Photos from the image-classification dataset "data" in the GitHub repository imbiswas/testcash. Its 2 classes are: ten, twenty.

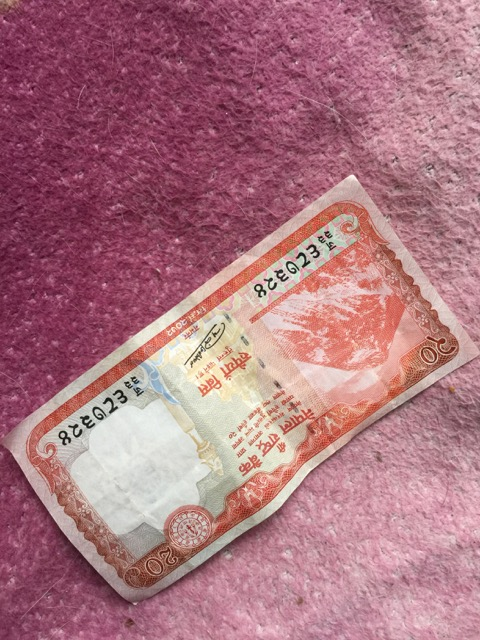
Label: twenty

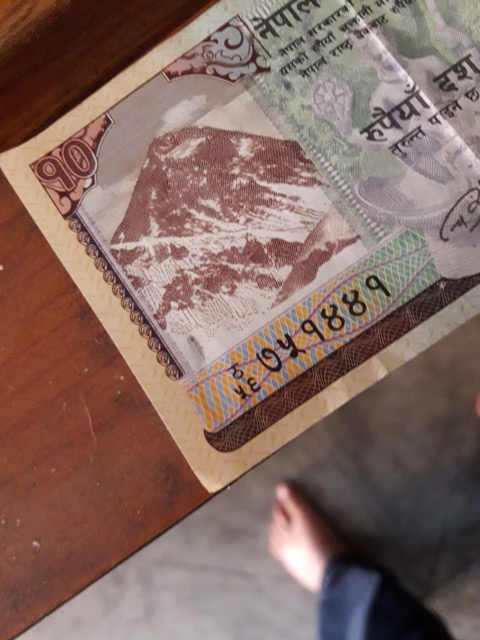
Label: ten

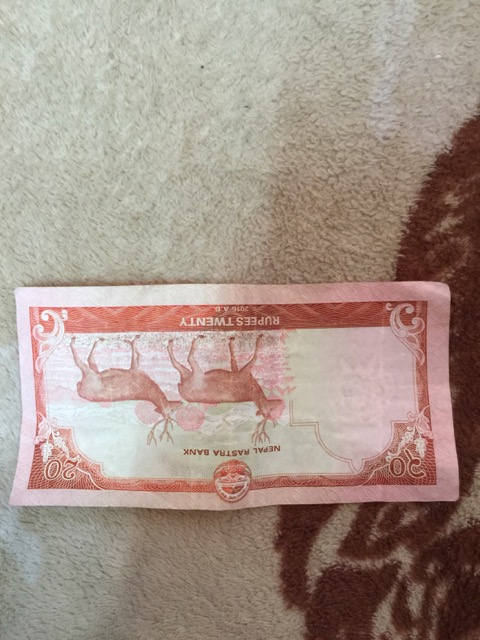
Label: twenty

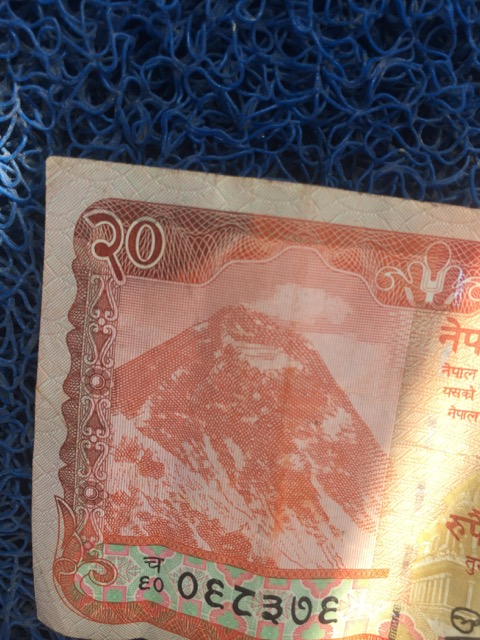
Label: twenty

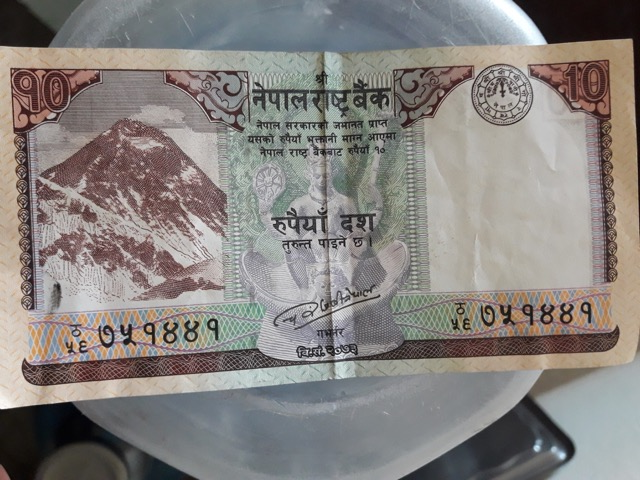
Label: ten

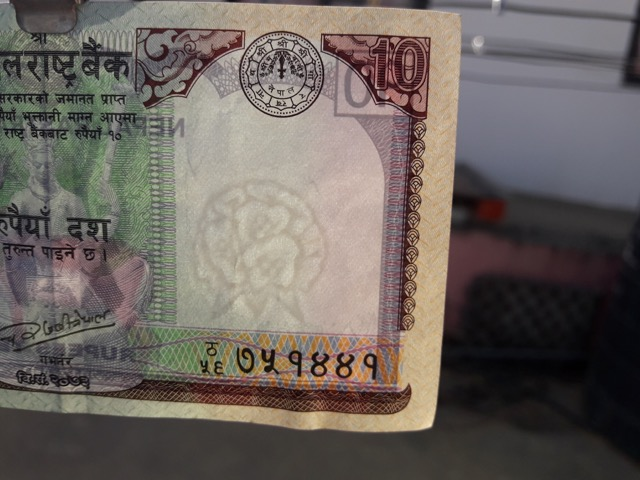
Label: ten
